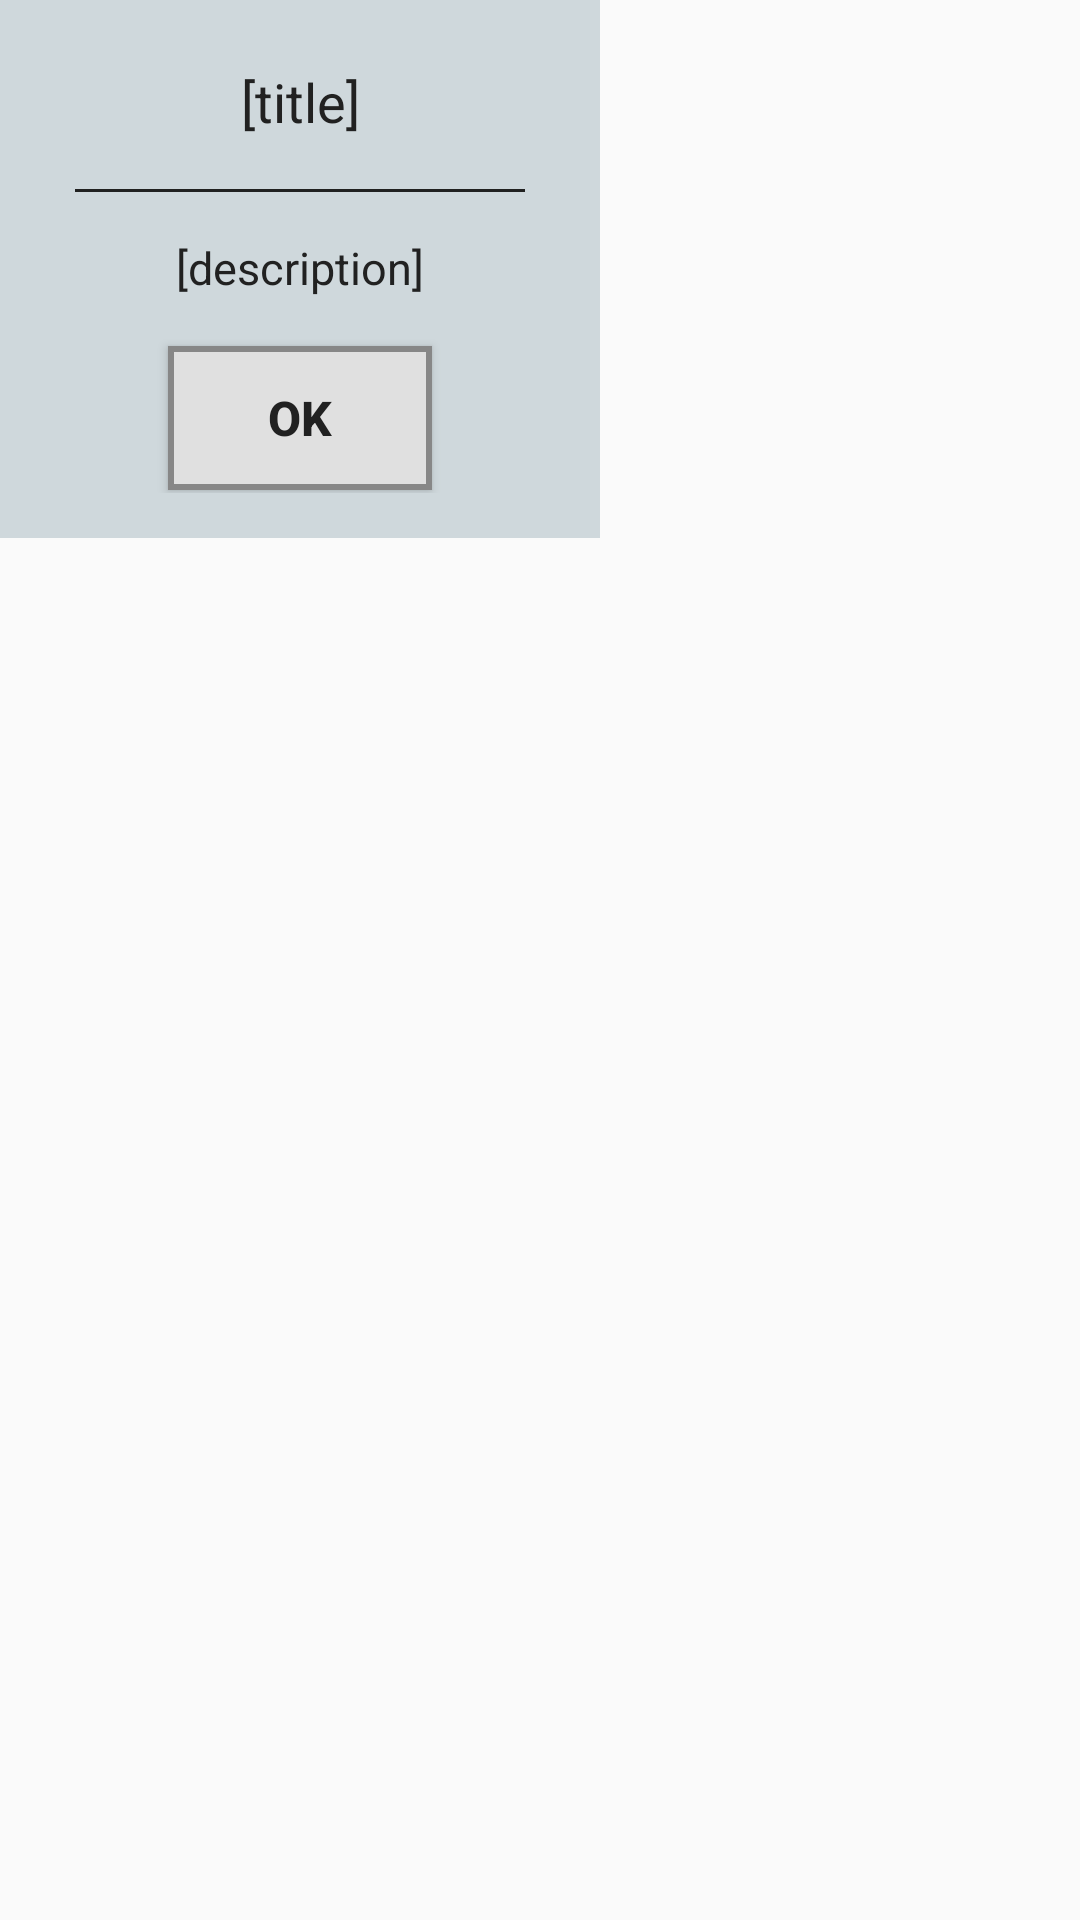

Produce the Android XML layout that renders to this screen, including the resource entries it uses.
<!-- AndroidManifest.xml: application theme AppTheme -->
<!-- res/layout/error_dialog.xml -->
<?xml version="1.0" encoding="utf-8"?>

<RelativeLayout
    xmlns:android="http://schemas.android.com/apk/res/android"
    android:layout_width="wrap_content"
    android:layout_height="wrap_content" >

    <LinearLayout

    android:orientation="vertical" android:layout_width="wrap_content"
    android:layout_height="wrap_content"
    android:background="@color/background"
    android:paddingLeft="15dp"
    android:paddingTop="10dp"
    android:paddingRight="15dp"
    android:paddingBottom="15dp"
        android:id="@+id/linearLayout6"
        android:minWidth="200dp">


    <RelativeLayout
        android:layout_width="match_parent"
        android:layout_height="48dp">

        <TextView
            android:layout_width="match_parent"
            android:layout_height="wrap_content"
            android:textAppearance="?android:attr/textAppearanceMedium"
            android:text="[title]"
            android:id="@+id/textView_title"
            android:gravity="center_vertical|center_horizontal"
            android:paddingBottom="5dp"
            android:paddingTop="5dp"
            android:textColor="@color/font_dark"
            android:layout_alignParentBottom="true"
            android:layout_alignParentTop="true" />

    </RelativeLayout>

    <FrameLayout
        android:layout_width="fill_parent"
        android:layout_height="1dp"
        android:background="@color/font_dark"
        android:layout_marginLeft="10dp"
        android:layout_marginRight="10dp"
        android:layout_marginTop="5dp"></FrameLayout>

    <TextView
        android:layout_width="match_parent"
        android:layout_height="wrap_content"
        android:textAppearance="?android:attr/textAppearanceMedium"
        android:text="[description]"
        android:id="@+id/textView_desc"
        android:gravity="center_horizontal"
        android:paddingTop="15dp"
        android:paddingBottom="15dp"
        android:textSize="15dp"
        android:textColor="@color/font_dark" />



    <Button
        android:textOff="ACCEPT"
        android:textOn="ACCEPT"
        style="@style/points_button"
        android:layout_width="wrap_content"
        android:layout_height="wrap_content"
        android:id="@+id/button_ok"
        android:layout_gravity="center_horizontal"
        android:text="ok" />

</LinearLayout>

    <FrameLayout
        android:layout_width="fill_parent"
        android:layout_height="fill_parent"
        android:layout_alignBottom="@+id/linearLayout6"
        android:layout_alignRight="@+id/linearLayout6"
        android:layout_alignEnd="@+id/linearLayout6"
        android:layout_alignParentTop="true"
        android:layout_alignParentLeft="true"
        android:layout_alignParentStart="true"
        android:clickable="false"
        android:visibility="gone"
        android:background="@color/black_overlay"
        android:id="@+id/overlay">

        <ProgressBar
            style="?android:attr/progressBarStyleLarge"
            android:layout_width="wrap_content"
            android:layout_height="wrap_content"
            android:id="@+id/progressSpinner"
            android:layout_gravity="center"
            android:indeterminate="true" />
    </FrameLayout>

</RelativeLayout>
<!-- resources referenced by this layout -->
<resources>
  <color name="background">#CFD8DC</color>
  <color name="black_overlay">#66000000</color>
  <color name="font_dark">#212121</color>
  <style name="points_button" parent="@android:style/TextAppearance">
          <item name="android:height">@dimen/sc_button_height</item>
          <item name="android:typeface">normal</item>
          <item name="android:textStyle">bold</item>
          <item name="android:textColor">@drawable/points_font_selector</item>
          <item name="android:textSize">@dimen/sc_button_txt_size</item>
          <item name="android:background">@drawable/points_button</item>
          <item name="android:layout_margin">1dp</item>
      </style>
  <style name="AppTheme" parent="Theme.AppCompat.Light.NoActionBar">
          <item name="colorPrimary">@color/colorPrimary</item>
          <item name="colorPrimaryDark">@color/colorPrimaryDark</item>
          <item name="colorAccent">@color/colorAccent</item>
  
          <item name="android:textColorPrimary">@color/white</item>
          <item name="android:textColorSecondary">@color/white</item>
          <item name="actionMenuTextColor">@color/white</item>
  
          
  
      </style>
  <dimen name="sc_button_height">32dp</dimen>
  <!-- drawable points_font_selector (drawable) -->
  <?xml version="1.0" encoding="utf-8"?>
  
  <selector xmlns:android="http://schemas.android.com/apk/res/android">
      <item android:state_enabled="false"
          android:color="#66212121" />
      <item android:state_pressed="true"
          android:color="#99212121" /> 
      <item android:state_checked="true"
          android:color="#77212121" />
      <item android:color="#212121" /> 
  </selector>
  <dimen name="sc_button_txt_size">16sp</dimen>
  <!-- drawable points_button: vector/xml drawable (drawable, 2501 chars, omitted) -->
  <color name="colorPrimary">#008577</color>
  <color name="colorPrimaryDark">#00574B</color>
  <color name="colorAccent">#D81B60</color>
  <color name="white">#FFFFFF</color>
</resources>
